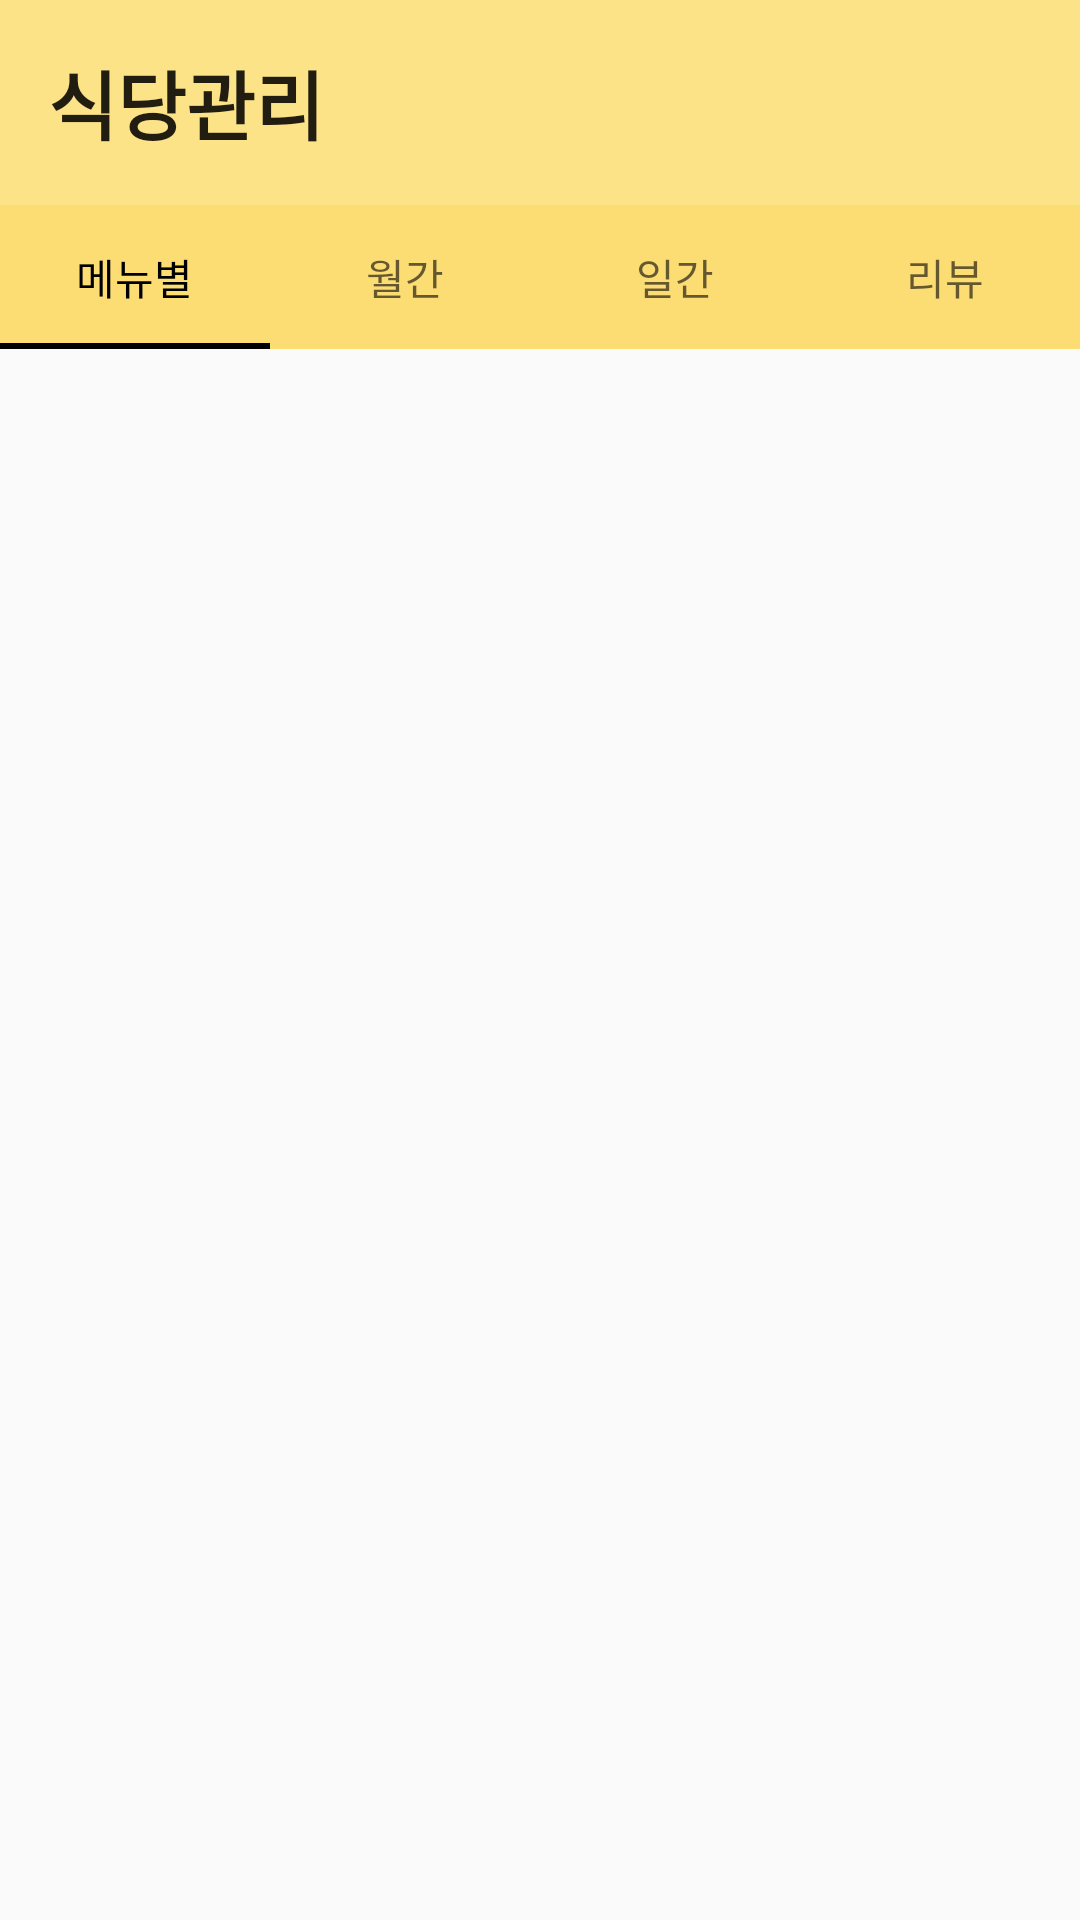

Here is an Android app screen rendered from its layout file. Give the layout XML and the strings, colors and styles it references.
<!-- AndroidManifest.xml: application theme AppTheme -->
<!-- res/layout/activity_main.xml -->
<?xml version="1.0" encoding="utf-8"?>
<LinearLayout xmlns:android="http://schemas.android.com/apk/res/android"
    xmlns:app="http://schemas.android.com/apk/res-auto"
    xmlns:tools="http://schemas.android.com/tools"
    android:layout_width="match_parent"
    android:layout_height="match_parent"
    tools:context=".MainActivity"
    android:orientation="vertical">

    <TextView
        android:id="@+id/resmanage_title"
        android:background="#fde387"
        android:layout_width="match_parent"
        android:layout_height="wrap_content"
        android:gravity="left"
        android:minHeight="?actionBarSize"
        android:padding="16dp"
        android:text="식당관리"
        android:textSize="25dp"
        android:textStyle="bold"
        android:textAppearance="@style/TextAppearance.Widget.AppCompat.Toolbar.Title" />


    <com.google.android.material.tabs.TabLayout
            android:layout_width="match_parent"
            android:layout_height="wrap_content"
            android:id="@+id/resmanage_tab"
            android:background="#fcdd73"
            app:tabIndicatorColor="@android:color/black"
            app:tabSelectedTextColor="@android:color/background_dark">

            <com.google.android.material.tabs.TabItem
                android:layout_width="wrap_content"
                android:layout_height="wrap_content"
                android:text="메뉴별" />

            <com.google.android.material.tabs.TabItem
                android:layout_width="wrap_content"
                android:layout_height="wrap_content"
                android:text="월간" />

            <com.google.android.material.tabs.TabItem
                android:layout_width="wrap_content"
                android:layout_height="wrap_content"
                android:text="일간" />

            <com.google.android.material.tabs.TabItem
                android:layout_width="wrap_content"
                android:layout_height="wrap_content"
                android:text="리뷰" />
        </com.google.android.material.tabs.TabLayout>

        <androidx.viewpager.widget.ViewPager
            android:id="@+id/resmanage_viewpager"
            android:layout_width="match_parent"
            android:layout_height="match_parent"/>


</LinearLayout>
<!-- resources referenced by this layout -->
<resources>
  <style name="AppTheme" parent="Theme.AppCompat.Light.DarkActionBar">
          
  
          <item name="colorPrimary">#fde387</item> //앱 타이틀 바
          <item name="colorPrimaryDark">#fcdd73</item> //최상단 시간,와이파이
          <item name="colorAccent">@color/colorAccent</item>
      </style>
  <!-- not gathered from this repository: default colours our renderer supplied (Android Studio template values) -->
  <color name="colorAccent">#FF03DAC5</color>
</resources>
